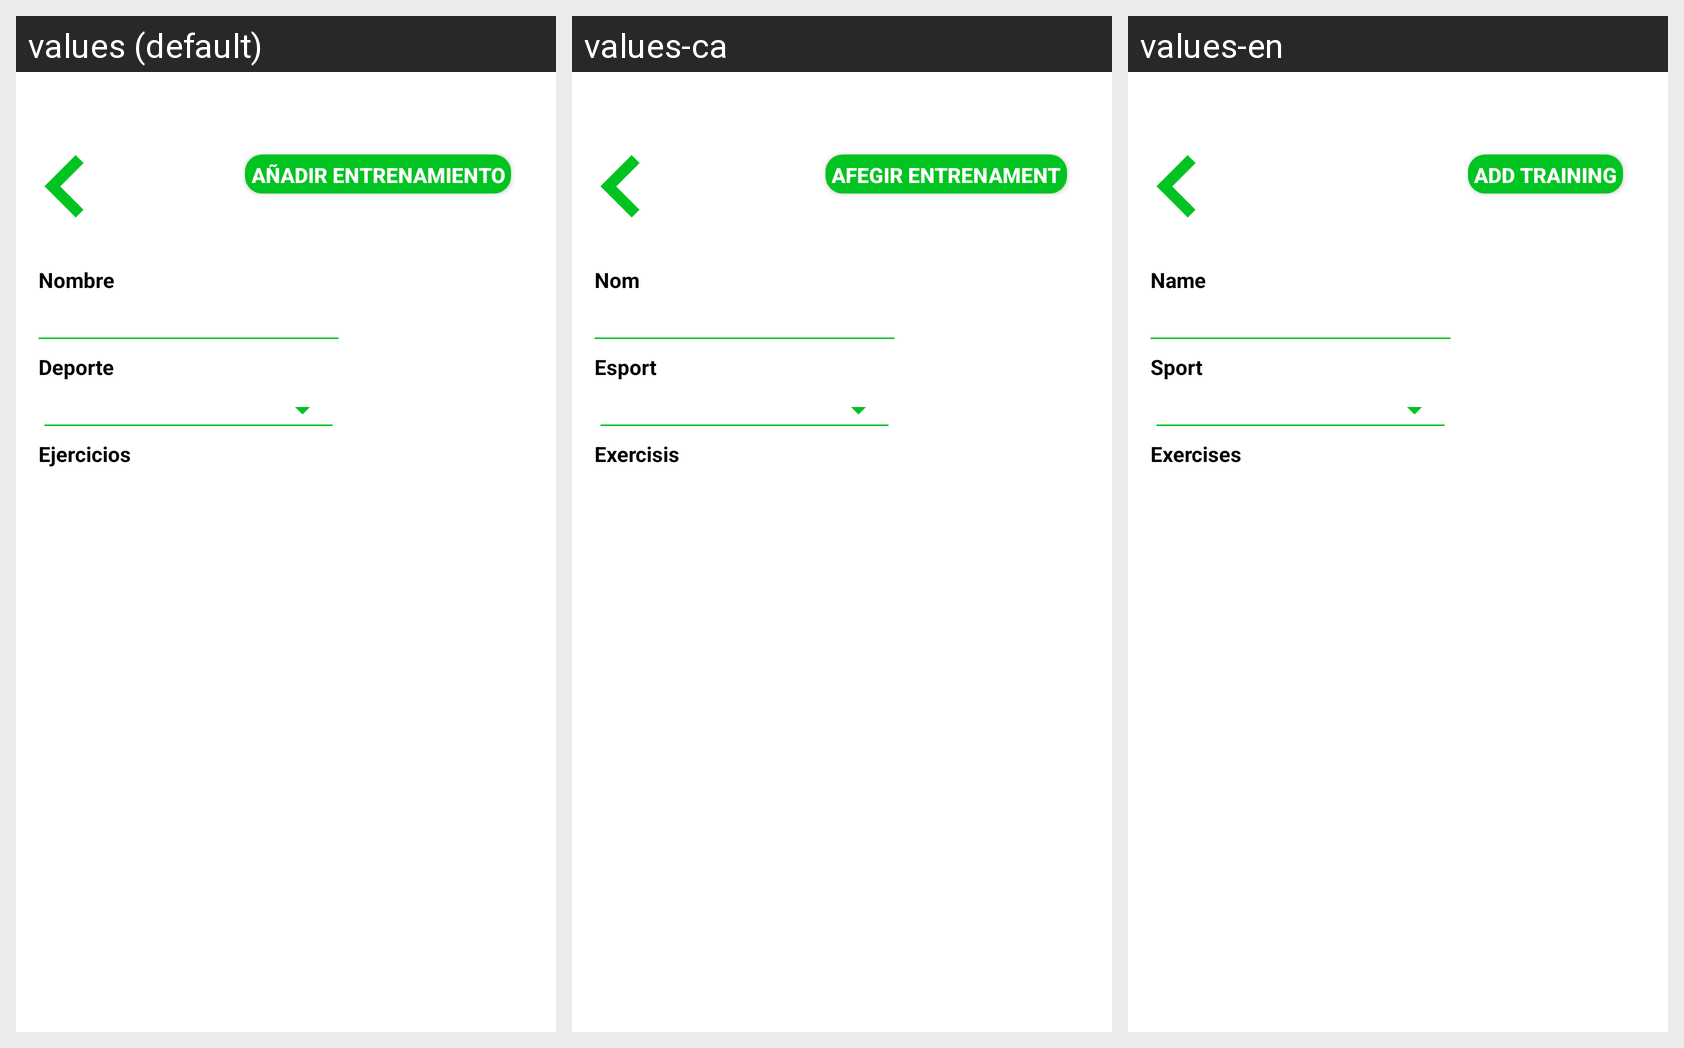

The Android screen above is rendered under several locales of the same app. Produce the string resources it draws, with the default and per-locale values.
Android screen res/layout/activity_anyadir_entrenamiento.xml rendered under 3 locales, left to right: values (default), values-ca, values-en. Device: Nexus 5 (rendered at 1080×1920; each locale shown at half size, 540×960, under a caption strip naming it); theme AppTheme.
Strings drawn on this screen, with the default value and each locale's value (text and hints the layout hard-codes, and strings that could not be matched under every locale, appear in the picture but are not listed):

lblNombreRegistro
  values: Nombre
  values-ca: Nom
  values-en: Name

lblDeporteEntre
  values: Deporte
  values-ca: Esport
  values-en: Sport
